Photos from the image-classification dataset "triage" in the GitHub repository IanPapamichail/Plant-intelligence-machine-learning-CNN-model-for-advanced-Plant-image-classification-. Its 2 classes are: abnormal, healthy.

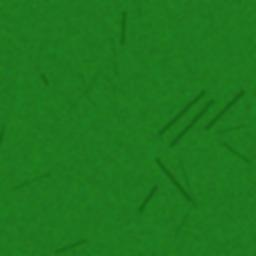
Label: healthy

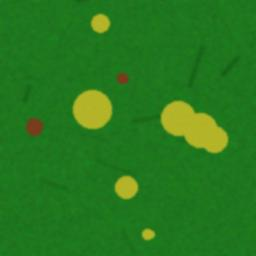
Label: abnormal

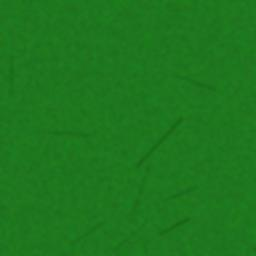
Label: healthy

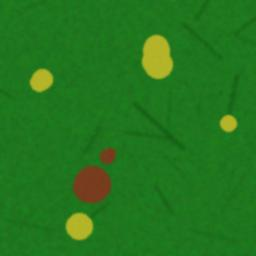
Label: abnormal
